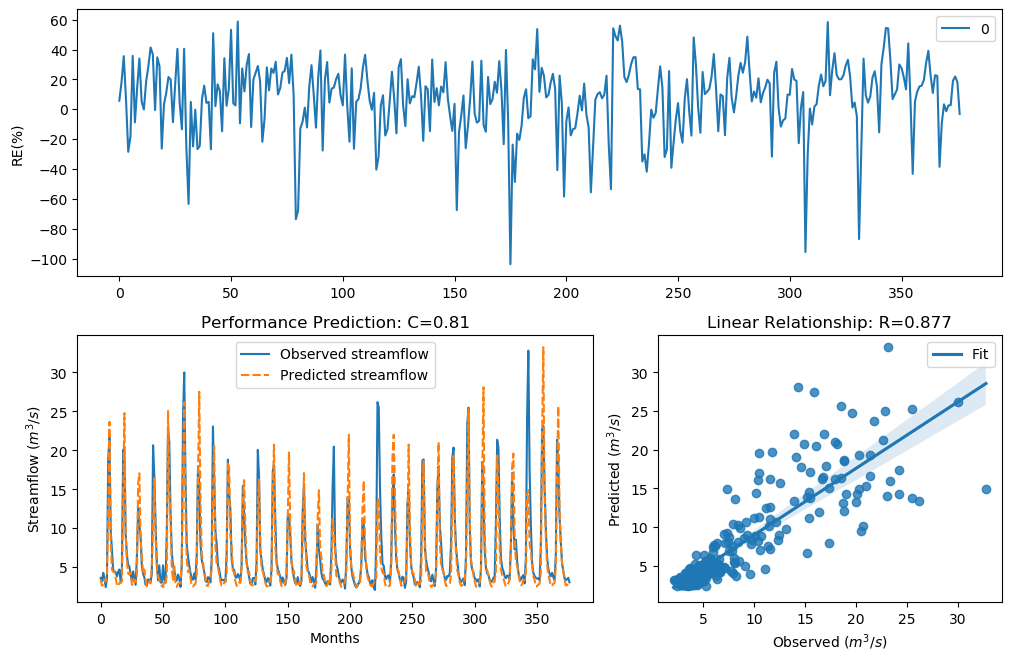

Values plotted in this chart, from the file beside it:
y_true, y_pred, y_true_scaled, y_pred_scaled
3.63, 3.422, -0.29, -0.3589
3.21, 2.627, -0.4343, -0.6764
4.29, 2.761, -0.09927, -0.6154
3.67, 3.428, -0.2773, -0.3569
2.46, 3.161, -0.758, -0.4527
3.54, 4.182, -0.3192, -0.128
18.82, 12.08, 1.354, 0.9595
21.76, 23.66, 1.476, 1.545
9.83, 8.386, 0.7643, 0.609
7.16, 4.723, 0.4499, 0.007905
4.67, 4.429, -0.004613, -0.06355
4.44, 4.446, -0.06076, -0.05937
4.4, 3.589, -0.07088, -0.3034
3.83, 2.732, -0.2281, -0.6287
4.42, 2.587, -0.0658, -0.6954
4.72, 2.979, 0.007159, -0.5234
3.03, 3.046, -0.5031, -0.4966
4.87, 3.176, 0.04161, -0.4468
20.07, 14.3, 1.408, 1.113
19.62, 24.78, 1.389, 1.582
9.33, 9.007, 0.7138, 0.6795
6.56, 5.839, 0.3597, 0.2375
5.37, 4.207, 0.1479, -0.1214
5.07, 4.059, 0.08563, -0.1619
4.02, 4.367, -0.1728, -0.0794
3.34, 2.783, -0.3873, -0.6059
4.47, 2.658, -0.05324, -0.6622
3.61, 3.448, -0.2964, -0.3499
2.75, 3.118, -0.6205, -0.4689
6.28, 3.732, 0.3143, -0.2581
12.55, 15.74, 0.9944, 1.198
10.44, 17.07, 0.822, 1.269
9.01, 8.567, 0.6798, 0.6301
5.12, 6.395, 0.09631, 0.3332
4.16, 4.173, -0.134, -0.1305
3.72, 4.712, -0.2617, 0.005343
2.73, 3.4, -0.6294, -0.3665
2.73, 2.541, -0.6294, -0.7179
3.43, 2.885, -0.3561, -0.5621
3.4, 3.254, -0.3664, -0.418
3.1, 2.948, -0.4758, -0.5363
4.17, 5.285, -0.1312, 0.1307
20.66, 10.11, 1.432, 0.7915
16.78, 16.42, 1.255, 1.236
10.67, 8.885, 0.8427, 0.6661
5.59, 4.911, 0.1911, 0.05078
3.31, 3.797, -0.398, -0.238
5.26, 3.456, 0.1256, -0.3472
3.05, 2.977, -0.4952, -0.5244
3.04, 2.621, -0.4992, -0.6794
5.26, 2.458, 0.1256, -0.759
3.41, 3.272, -0.3629, -0.4116
3.07, 2.99, -0.4874, -0.519
9.62, 3.957, 0.7435, -0.1908
22.89, 25.05, 1.518, 1.591
21.04, 15.27, 1.448, 1.172
12.14, 10.69, 0.9637, 0.8443
7, 4.907, 0.4268, 0.04995
5.08, 3.199, 0.08777, -0.4382
4.58, 5.122, -0.02618, 0.09683
... 317 more rows
